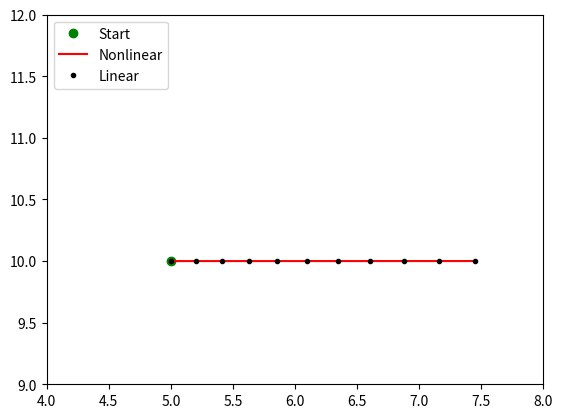
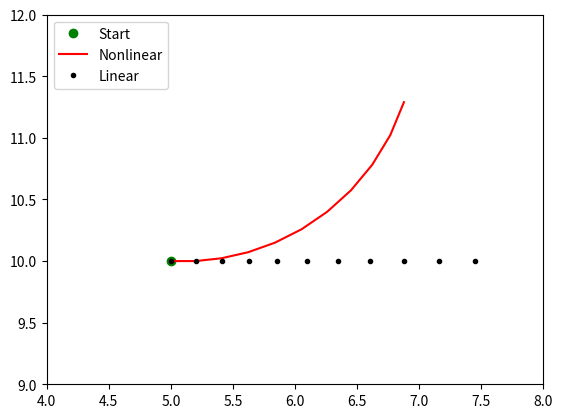

The matplotlib source for these figures, in order:
''' Problem/Model Setup'''
import numpy as np
import matplotlib.pyplot as plt

# Vehicle Model Constants
L = 1.0  # length of the car, meters
dt = 0.1 # time difference between timestep (k+1) and timestep k, seconds

''' Nonlinear Vehicle Model Update Equation '''
def nonlinear_vehicle_model(initial_state, inputs, num_steps):
    x     = initial_state[0] # x position, meters
    y     = initial_state[1] # y position, meters
    theta = initial_state[2] # heading (wrt x-axis), radians
    v     = initial_state[3] # speed, meters per second
    
    a = inputs[0]            # acceleration, meters per second squared
    phi = inputs[1]          # steering angle, radians
    
    state_history = []       # array to hold state values as the time step k advances.
    state_history.append([x,y,theta,v]) # add the initial state (i.e. k = 0) to history.
    
    for i in range(0, num_steps):
        # Find the next state, at time k+1, by applying the nonlinear model to the current state, at time k.
        x_next     = x     + v * np.cos(theta) * dt
        y_next     = y     + v * np.sin(theta) * dt
        theta_next = theta + v/L * np.tan(phi) * dt
        v_next     = v     + a * dt
        
        # Add the next state to the history.
        state_history.append([x_next,y_next,theta_next,v_next])
        
        # Advance to the next state, at time k+1, to get ready for next loop iteration.
        x = x_next
        y = y_next
        theta = theta_next
        v = v_next
        
    return np.array(state_history)

''' Linear Vehicle Model Update Equation '''
def linear_vehicle_model(A, B, initial_state, inputs, num_steps):
    # Note: A should be a 4x4 matrix, B should be a 4x2 matrix for this linear model.
    
    x     = initial_state[0] # x position, meters
    y     = initial_state[1] # y position, meters
    theta = initial_state[2] # heading (wrt x-axis), radians
    v     = initial_state[3] # speed, meters per second
    
    a = inputs[0]            # acceleration, meters per second squared
    phi = inputs[1]          # steering angle, radians
    
    state_history = []       # array to hold state values as the time step k advances.
    state_history.append([x,y,theta,v]) # add the initial state (i.e. k = 0) to history.
    
    for i in range(0, num_steps):
        # Find the next state, at time k+1, by applying the nonlinear model to the current state, at time k.
        state_next = np.dot(A, state_history[-1]) + np.dot(B, inputs)
                
        # Add the next state to the history.
        state_history.append(state_next)
        
        # Advance to the next state, at time k+1, to get ready for next loop iteration.
        state = state_next
        
    return np.array(state_history)

''' Plotting Setup'''
def make_model_comparison_plot(state_predictions_nonlinear, state_predictions_linear):
    f = plt.figure()
    plt.plot(state_predictions_nonlinear[0,0], state_predictions_nonlinear[0,1], 'go', label='Start')
    plt.plot(state_predictions_nonlinear[:,0], state_predictions_nonlinear[:,1], 'r', label='Nonlinear')
    plt.plot(state_predictions_linear[:,0], state_predictions_linear[:,1], 'k.', label='Linear')
    plt.legend(loc='upper left')
    plt.xlim([4, 8])
    plt.ylim([9, 12])
    plt.show()

A = np.array([[1,0,0,dt], 
              [0,1,0,0], 
              [0,0,1,0], 
              [0,0,0,1]])

B = np.array([[0,0], 
              [0,0], 
              [0,0], 
              [dt,0]])

x_init  = 5.0
y_init  = 10.0
theta_init = 0.0
v_init     = 2.0
a_input    = 1.0
phi_input  = 0.0001

state_init = [x_init, y_init, theta_init, v_init]
state_predictions_nonlinear = nonlinear_vehicle_model(state_init, [a_input, phi_input], 10)
state_predictions_linear = linear_vehicle_model(A, B, state_init, [a_input, phi_input], 10)

make_model_comparison_plot(state_predictions_nonlinear, state_predictions_linear)

# The problem didn't ask you for the actual values, but it is useful to see where we end up after one time step in both cases.

print(state_predictions_nonlinear[10])
print(state_predictions_linear[10])


x_init  = 5.0
y_init  = 10.0
theta_init = 0.0
v_init     = 2.0
a_input    = 1.0
phi_input  = 0.5

state_init = [x_init, y_init, theta_init, v_init]
state_predictions_nonlinear = nonlinear_vehicle_model(state_init, [a_input, phi_input], 10)
state_predictions_linear = linear_vehicle_model(A, B, state_init, [a_input, phi_input], 10)

make_model_comparison_plot(state_predictions_nonlinear, state_predictions_linear)

# The problem didn't ask you for the actual values, but it is useful to see where we end up after ten time step in both cases.

print(state_predictions_nonlinear[10])
print(state_predictions_linear[10])




